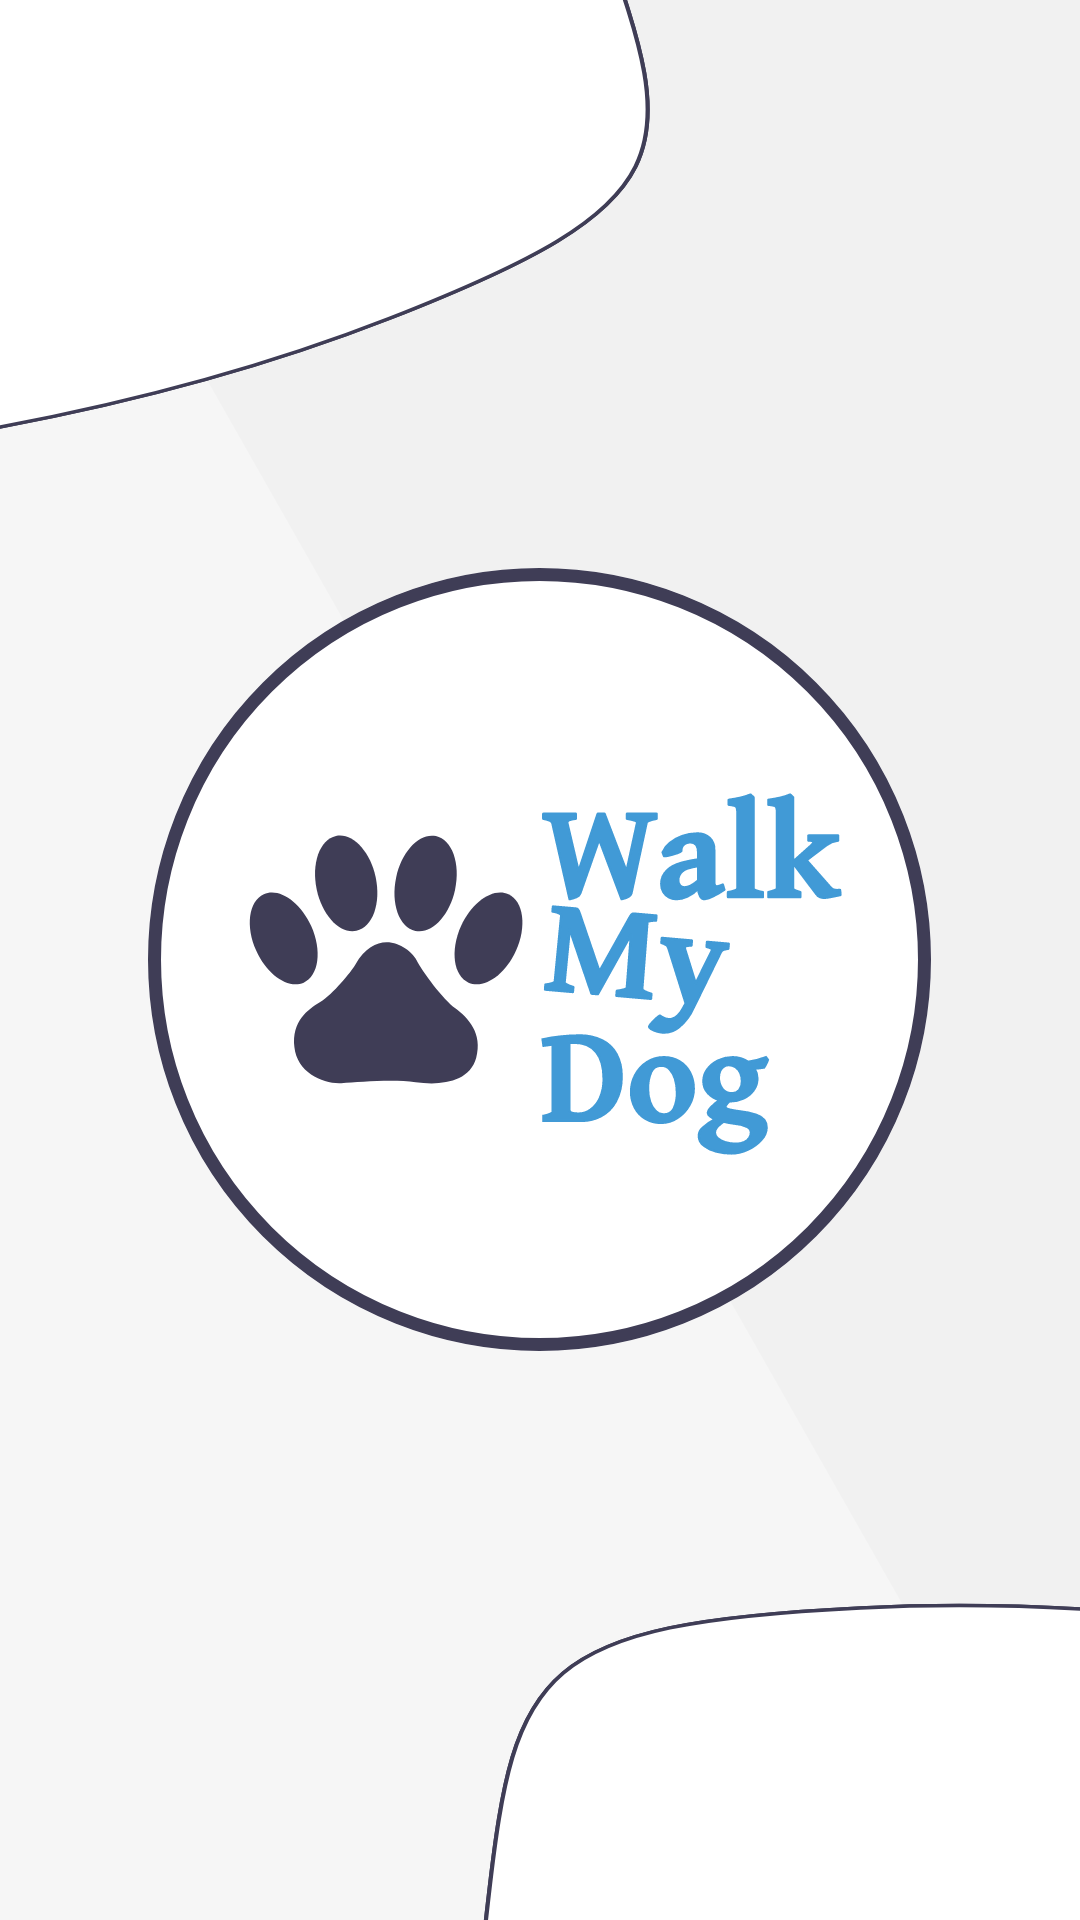

The Android layout XML behind this screen, and the referenced resources:
<!-- AndroidManifest.xml: application theme Theme.WalkMyDog -->
<!-- res/layout/fragment_splash_screen.xml -->
<?xml version="1.0" encoding="utf-8"?>
<FrameLayout xmlns:android="http://schemas.android.com/apk/res/android"
    xmlns:tools="http://schemas.android.com/tools"
    android:layout_width="match_parent"
    android:layout_height="match_parent"
    tools:context=".viewpager.splashscreen.SplashScreenFragment"
    android:background="@drawable/ic_shapes_background">

    <ImageView
        android:layout_width="261dp"
        android:layout_height="261dp"
        android:background="@drawable/ic_logo"
        android:layout_gravity="center">

    </ImageView>


</FrameLayout>
<!-- resources referenced by this layout -->
<resources>
  <!-- drawable ic_logo: vector/xml drawable (drawable, 10376 chars, omitted) -->
  <!-- drawable ic_shapes_background: vector/xml drawable (drawable, 3572 chars, omitted) -->
  <style name="Theme.WalkMyDog" parent="Theme.MaterialComponents.DayNight.DarkActionBar">
          
          <item name="colorPrimary">@color/main_blue_secondary</item>
          <item name="colorPrimaryVariant">@color/main_blue</item>
          <item name="colorOnPrimary">@color/white</item>
          
          <item name="colorSecondary">@color/teal_200</item>
          <item name="colorSecondaryVariant">@color/teal_700</item>
          <item name="colorOnSecondary">@color/black</item>
          
          <item name="android:statusBarColor" tools:targetApi="l">?attr/colorPrimaryVariant</item>
          
      </style>
  <color name="main_blue_secondary">#419AD6</color>
  <color name="main_blue">#478AD8</color>
  <color name="white">#FFFFFFFF</color>
  <color name="teal_200">#FF03DAC5</color>
  <color name="teal_700">#FF018786</color>
  <color name="black">#FF000000</color>
</resources>
